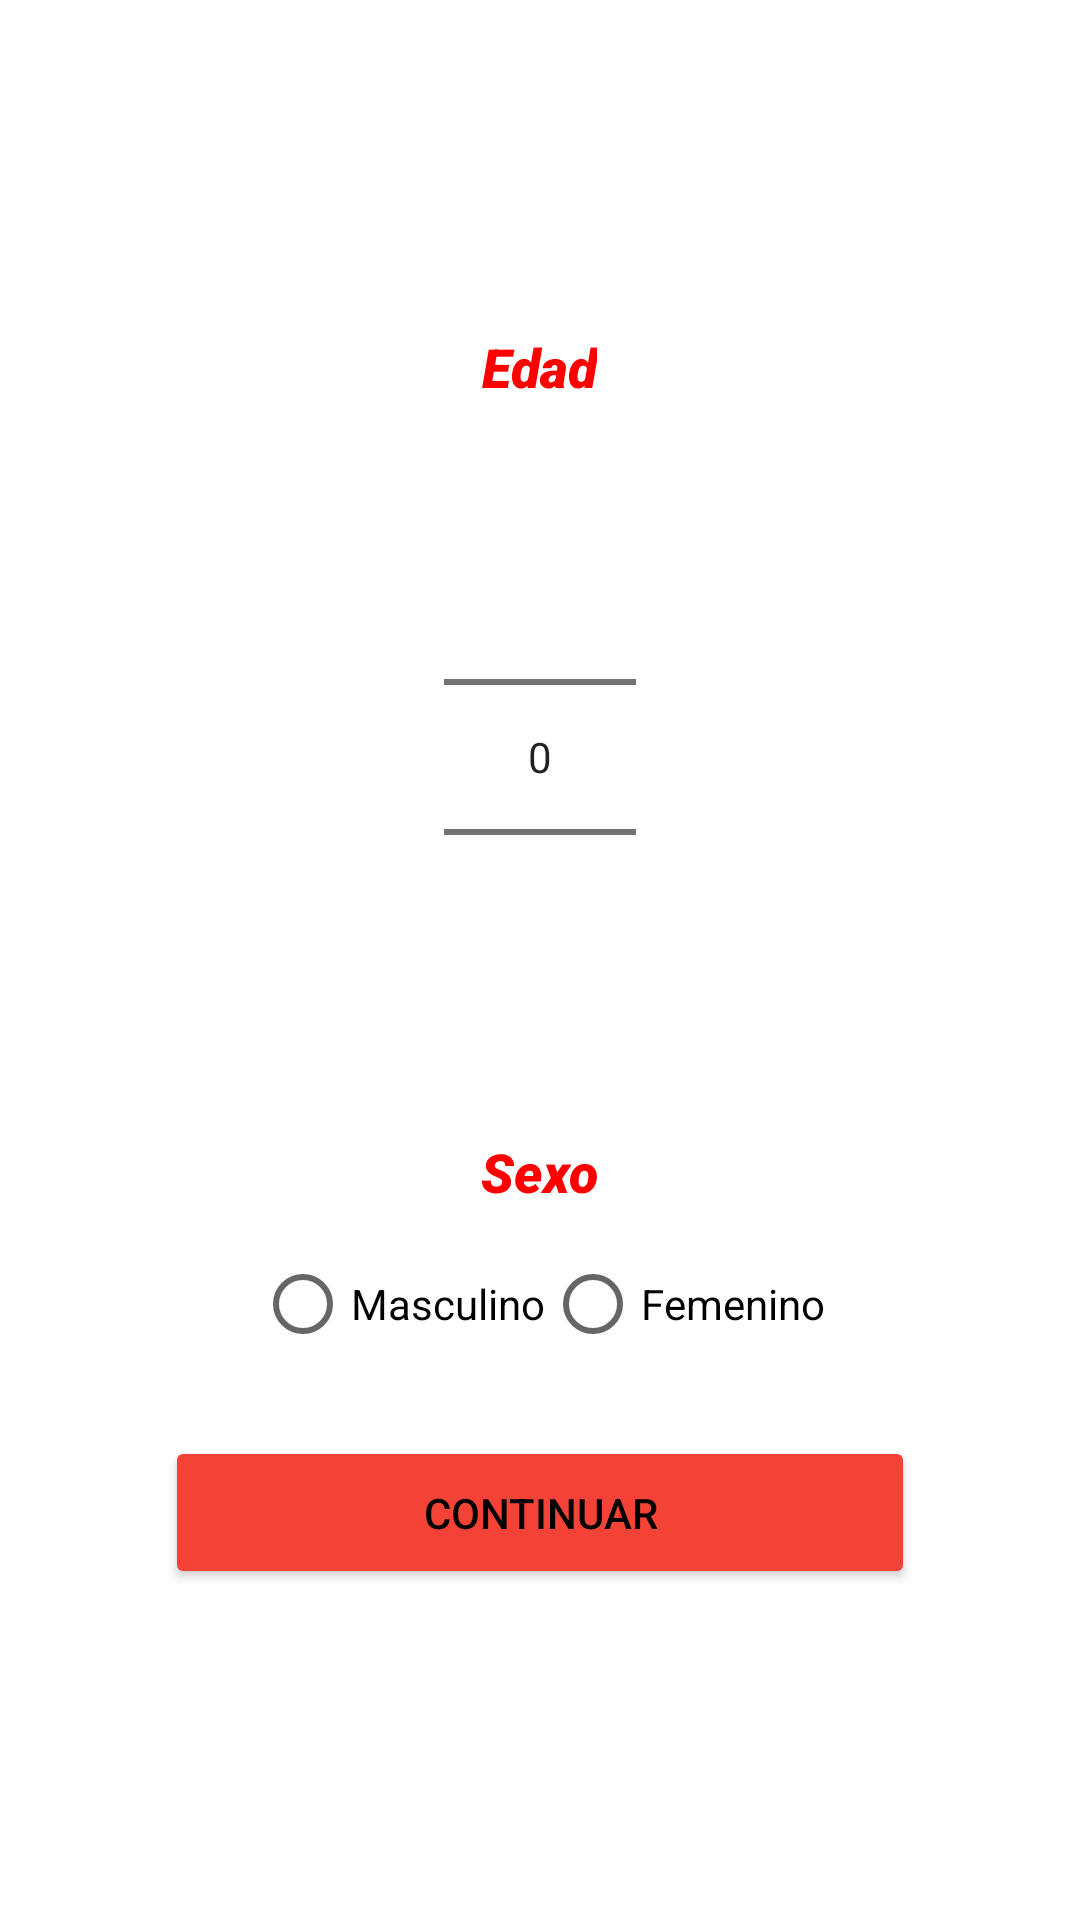

Write the Android layout XML for this screen, with the resource values it uses.
<!-- AndroidManifest.xml: application theme AppTheme -->
<!-- res/layout/fragment_edad_sexo.xml -->
<?xml version="1.0" encoding="utf-8"?>
<LinearLayout xmlns:android="http://schemas.android.com/apk/res/android"
    android:layout_width="match_parent"
    xmlns:app="http://schemas.android.com/apk/res-auto"
    android:layout_height="match_parent"
    android:orientation="vertical"
    android:padding="16dp"
    android:gravity="center">


    <TextView
        android:id="@+id/txtAltura"
        android:layout_width="wrap_content"
        android:layout_height="wrap_content"
        android:layout_marginBottom="8dp"
        android:fontFamily="sans-serif-black"
        android:text="Edad"
        android:textSize="18sp"
        android:textColor="@color/Rojo"
        android:textStyle="italic"/>


    <android.widget.NumberPicker
        android:id="@+id/edad"
        android:layout_width="wrap_content"
        android:layout_height="220dp"
        android:layout_gravity="center"
        android:value="175" />


    <TextView
        android:id="@+id/txtPeso"
        android:layout_width="wrap_content"
        android:layout_height="wrap_content"
        android:layout_marginTop="16dp"
        android:layout_marginBottom="8dp"
        android:text="Sexo"
        android:textColor="@color/Rojo"
        android:textSize="18sp"
        style="@style/narcissistStyle"/>


    <RadioGroup
        android:id="@+id/sexo"
        android:layout_width="wrap_content"
        android:layout_height="wrap_content"
        android:layout_gravity="center"
        android:orientation="horizontal">

        <RadioButton
            android:id="@+id/masculinoId"
            android:layout_width="wrap_content"
            android:layout_height="wrap_content"
            android:text="Masculino" />

        <RadioButton
            android:id="@+id/femeninoId"
            android:layout_width="wrap_content"
            android:layout_height="wrap_content"
            android:text="Femenino" />

    </RadioGroup>


    <Button
        android:id="@+id/btnContinuar"
        android:layout_width="250dp"
        android:layout_height="wrap_content"
        android:layout_marginTop="20dp"
        android:elevation="4dp"
        android:padding="16dp"
        android:text="Continuar"
        android:backgroundTint="#F44336"
        android:textColor="#000000"
        app:rippleColor="#F44336"
        app:strokeColor="#F44336" />
</LinearLayout>
<!-- resources referenced by this layout -->
<resources>
  <color name="Rojo">#FF0000</color>
  <style name="narcissistStyle">
          <item name="android:textStyle">italic</item>
          <item name="android:textColor">#000000</item>
          <item name="android:fontFamily">sans-serif-black</item>
      </style>
  <style name="AppTheme" parent="Theme.MaterialComponents.DayNight.NoActionBar">
          <item name="colorPrimary">@color/colorPrimary</item>
          <item name="colorPrimaryDark">@color/colorPrimaryDark</item>
          <item name="colorAccent">@color/colorAccent</item>
      </style>
  <color name="colorPrimary">#BB86FC</color>
  <color name="colorPrimaryDark">#3700B3</color>
  <color name="colorAccent">#03DAC5</color>
</resources>
